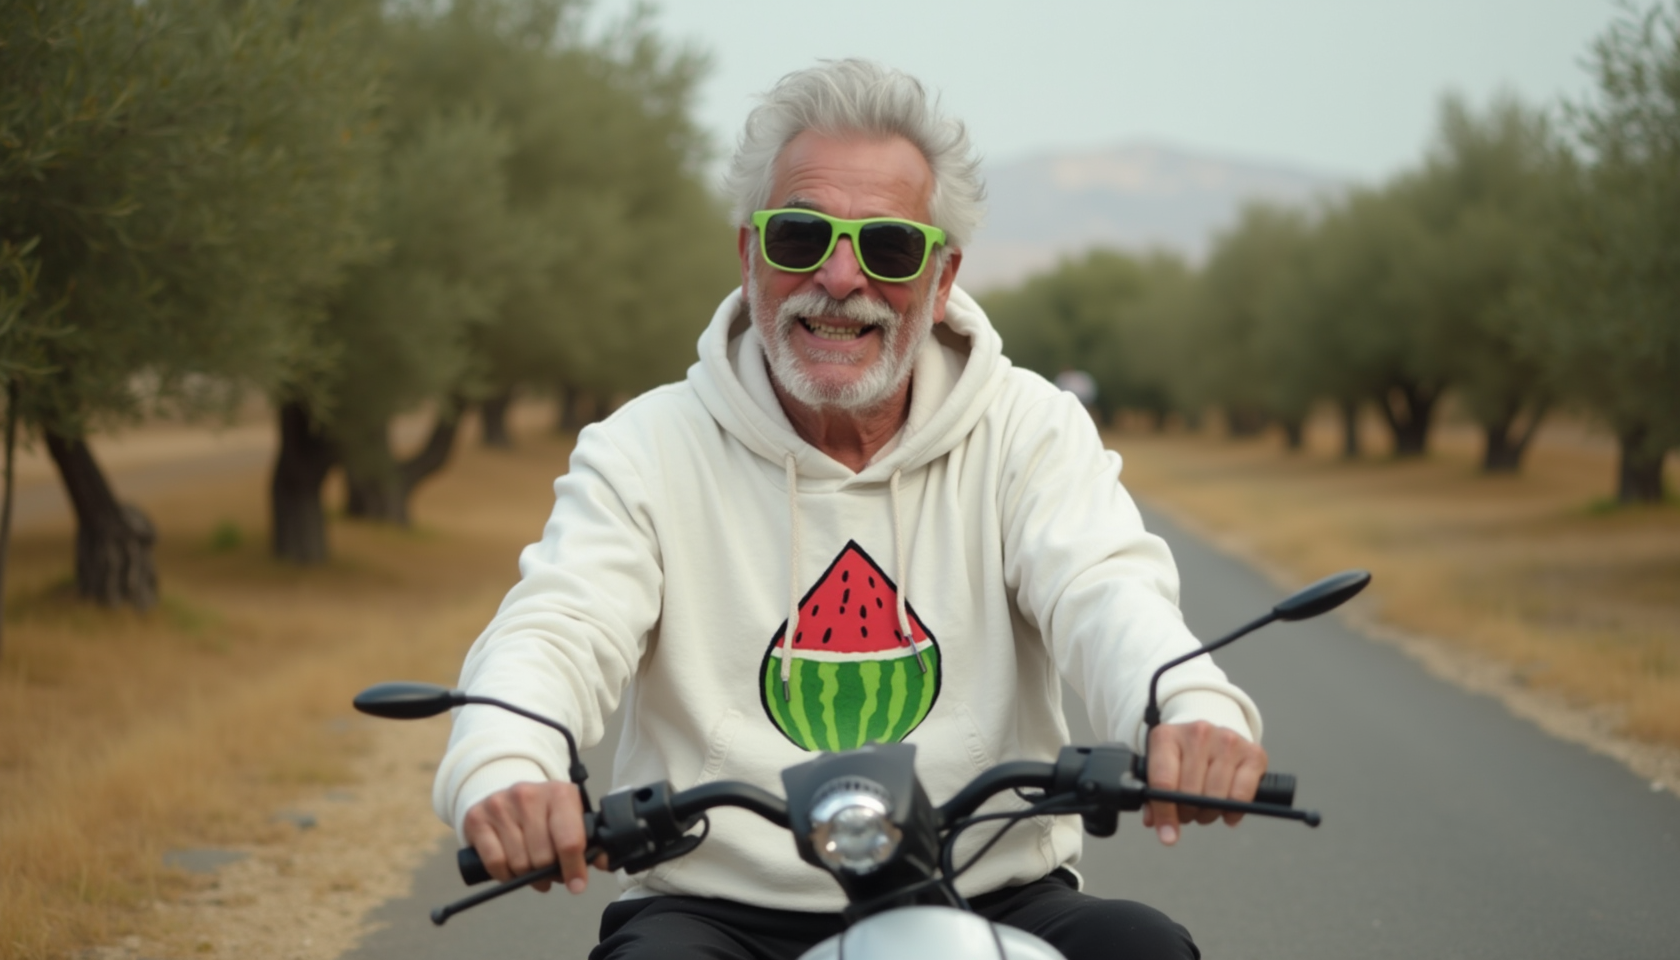
Generation parameters embedded in this image by ComfyUI (PNG 'prompt' text chunk: the API-format workflow graph, JSON):
{"6":{"inputs":{"text":"A ultra realistic older palestinian man in his 70ies. His hair is full and silver grey. He has a big moustache.He is smiling and expression a lot of joy. His eyes are covered with a pair of light green sunglasses.  He is wearing a white cotton hoodie that has a big watermelon as a logo centered and black linen pants. He is driving an electrical scooter, the landscape is nature with a lot of olive trees in the background. ","clip":["38",1]},"class_type":"CLIPTextEncode"},"8":{"inputs":{"samples":["13",0],"vae":["10",0]},"class_type":"VAEDecode"},"9":{"inputs":{"filename_prefix":"flux/ComfyUI","images":["8",0]},"class_type":"SaveImage"},"10":{"inputs":{"vae_name":"ae.safetensors"},"class_type":"VAELoader"},"11":{"inputs":{"clip_name1":"t5xxl_fp16.safetensors","clip_name2":"clip_l.safetensors","type":"flux"},"class_type":"DualCLIPLoader"},"12":{"inputs":{"unet_name":"flux1-dev.safetensors","weight_dtype":"default"},"class_type":"UNETLoader"},"13":{"inputs":{"noise":["25",0],"guider":["22",0],"sampler":["16",0],"sigmas":["17",0],"latent_image":["36",0]},"class_type":"SamplerCustomAdvanced"},"16":{"inputs":{"sampler_name":"euler"},"class_type":"KSamplerSelect"},"17":{"inputs":{"scheduler":"simple","steps":26,"denoise":1.0,"model":["37",0]},"class_type":"BasicScheduler"},"22":{"inputs":{"model":["37",0],"conditioning":["26",0]},"class_type":"BasicGuider"},"25":{"inputs":{"noise_seed":862967221837996},"class_type":"RandomNoise"},"26":{"inputs":{"guidance":4.0,"conditioning":["6",0]},"class_type":"FluxGuidance"},"27":{"inputs":{"width":1536,"height":1024,"batch_size":1},"class_type":"EmptySD3LatentImage"},"32":{"inputs":{"ratio_selected":"16:9 [1344x768 landscape]","batch_size":1},"class_type":"Empty Latent Ratio Select SDXL"},"36":{"inputs":{"upscale_method":"nearest-exact","scale_by":1.25,"samples":["32",0]},"class_type":"LatentUpscaleBy"},"37":{"inputs":{"max_shift":1.15,"base_shift":0.5,"width":1024,"height":1024,"model":["38",0]},"class_type":"ModelSamplingFlux"},"38":{"inputs":{"lora_name":"flux_realism_lora.safetensors","strength_model":0.8,"strength_clip":1.0,"model":["12",0],"clip":["11",0]},"class_type":"LoraLoader"}}